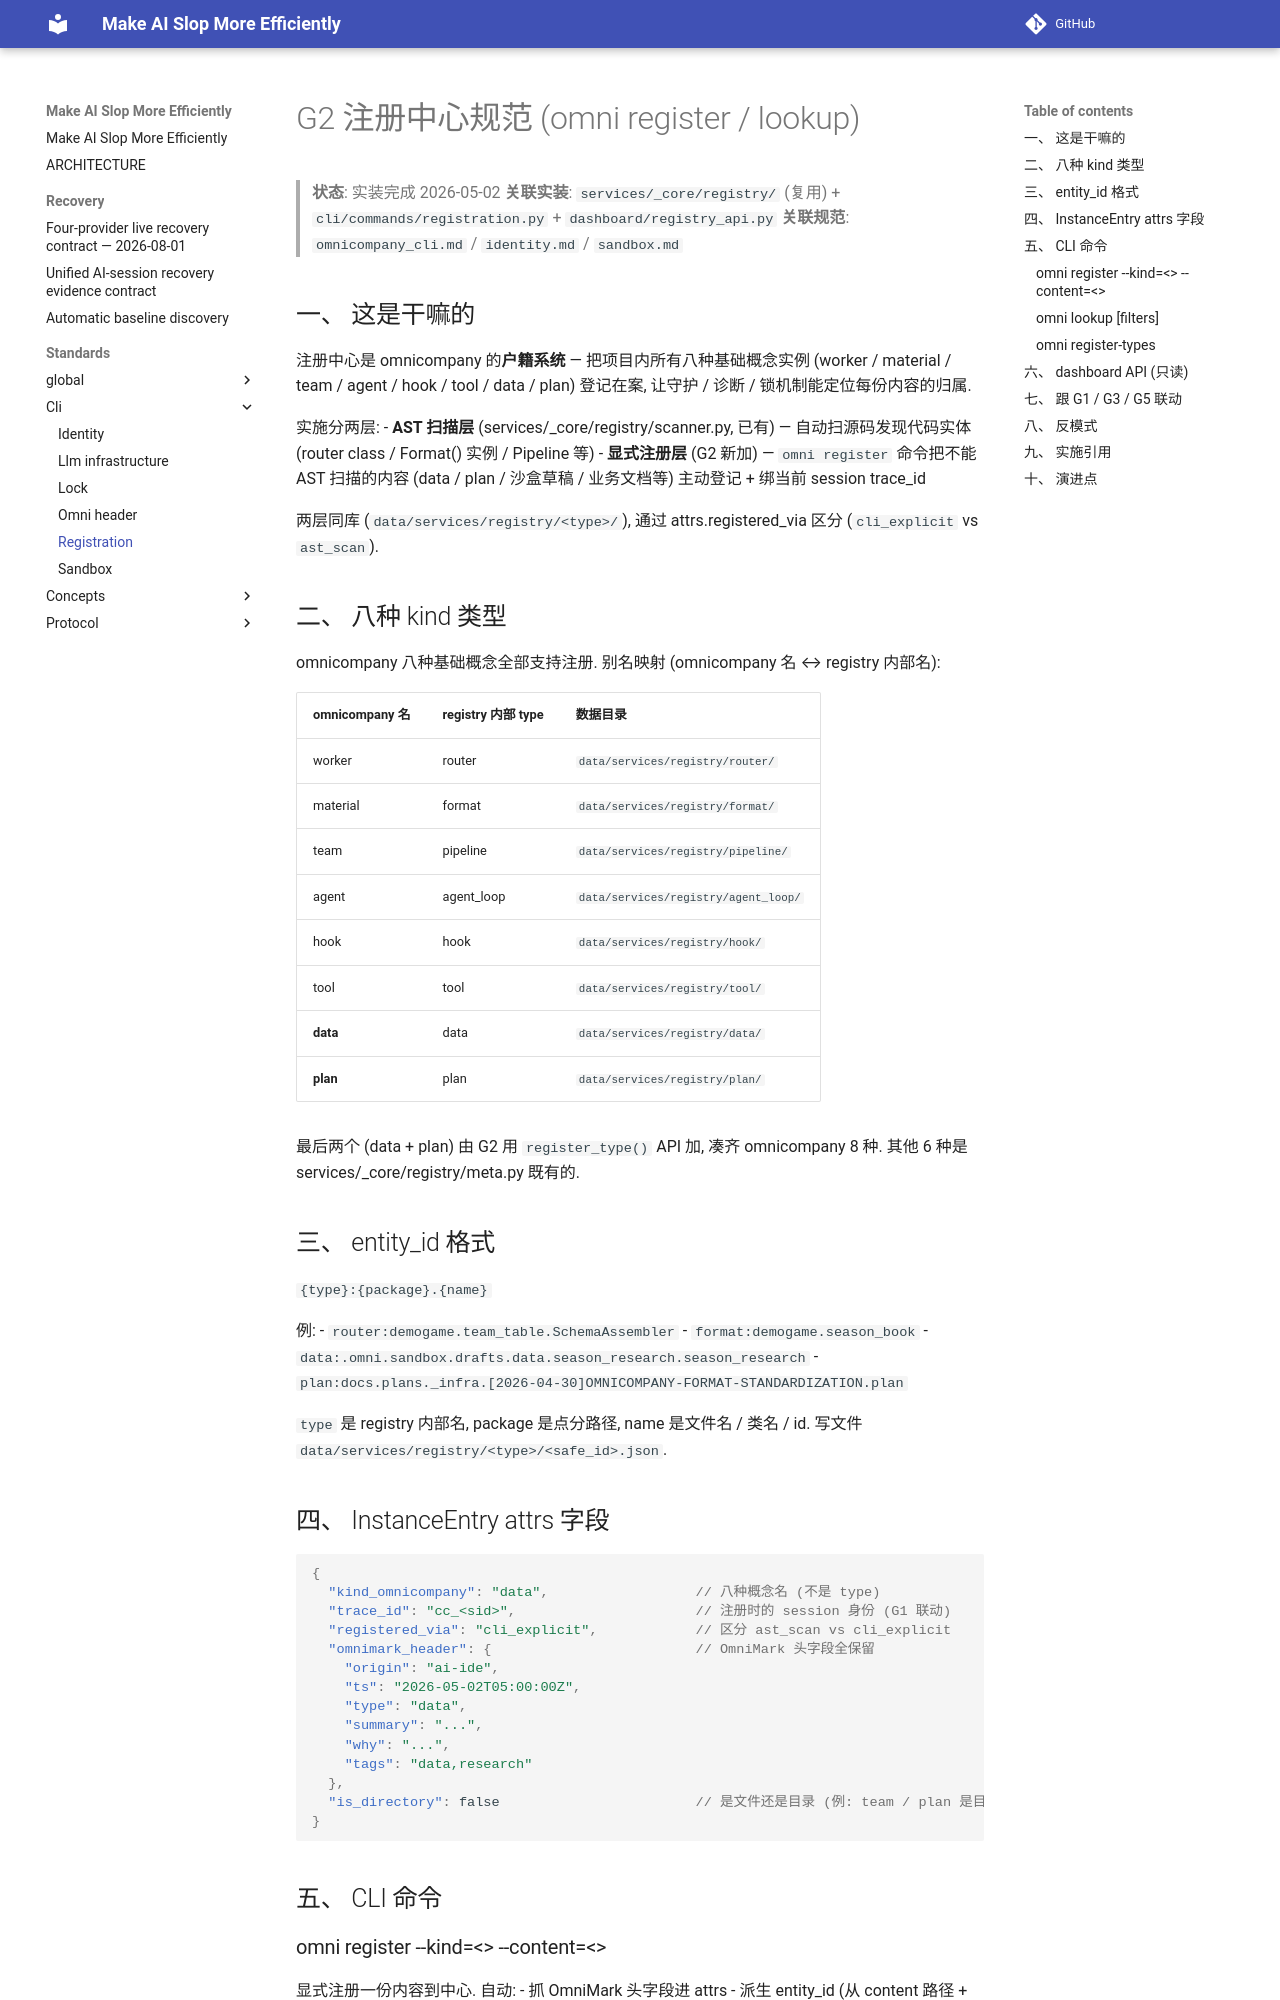

repository: ColorC/make-ai-slop-more-efficiently · page: standards/cli/registration/index.html · generator: mkdocs

<!-- [OMNI] origin=ai-ide domain=omnicompany/standards ts=2026-05-02T05:00:00Z type=doc status=active agent=ai-ide-current -->
<!-- [OMNI] summary="G2 注册中心规范 - omni register/lookup, 八种 kind 显式注册 + 跟 G1 trace_id 联动" -->
<!-- [OMNI] why="services/_core/registry 已实施 6 种 AST 扫描型, 加 data + plan 凑 omnicompany 8 种 + 显式注册入口让 AI IDE/agent 主动绑身份到内容" -->
<!-- [OMNI] tags=cli,register,registry,standard,G2 -->
<!-- [OMNI] material_id="material:standards.cli.registry_registration_protocol.md" -->

# G2 注册中心规范 (omni register / lookup)

> **状态**: 实装完成 2026-05-02
> **关联实装**: `services/_core/registry/` (复用) + `cli/commands/registration.py` + `dashboard/registry_api.py`
> **关联规范**: `omnicompany_cli.md` / `identity.md` / `sandbox.md`

## 一、 这是干嘛的

注册中心是 omnicompany 的**户籍系统** — 把项目内所有八种基础概念实例 (worker / material / team / agent / hook / tool / data / plan) 登记在案, 让守护 / 诊断 / 锁机制能定位每份内容的归属.

实施分两层:
- **AST 扫描层** (services/_core/registry/scanner.py, 已有) — 自动扫源码发现代码实体 (router class / Format() 实例 / Pipeline 等)
- **显式注册层** (G2 新加) — `omni register` 命令把不能 AST 扫描的内容 (data / plan / 沙盒草稿 / 业务文档等) 主动登记 + 绑当前 session trace_id

两层同库 (`data/services/registry/<type>/`), 通过 attrs.registered_via 区分 (`cli_explicit` vs `ast_scan`).

## 二、 八种 kind 类型

omnicompany 八种基础概念全部支持注册. 别名映射 (omnicompany 名 ↔ registry 内部名):

| omnicompany 名 | registry 内部 type | 数据目录 |
|---|---|---|
| worker | router | `data/services/registry/router/` |
| material | format | `data/services/registry/format/` |
| team | pipeline | `data/services/registry/pipeline/` |
| agent | agent_loop | `data/services/registry/agent_loop/` |
| hook | hook | `data/services/registry/hook/` |
| tool | tool | `data/services/registry/tool/` |
| **data** | data | `data/services/registry/data/` |
| **plan** | plan | `data/services/registry/plan/` |

最后两个 (data + plan) 由 G2 用 `register_type()` API 加, 凑齐 omnicompany 8 种. 其他 6 种是 services/_core/registry/meta.py 既有的.

## 三、 entity_id 格式

`{type}:{package}.{name}`

例:
- `router:demogame.team_table.SchemaAssembler`
- `format:demogame.season_book`
- `data:.omni.sandbox.drafts.data.season_research.season_research`
- `plan:docs.plans._infra.[2026-04-30]OMNICOMPANY-FORMAT-STANDARDIZATION.plan`

`type` 是 registry 内部名, package 是点分路径, name 是文件名 / 类名 / id. 写文件 `data/services/registry/<type>/<safe_id>.json`.

## 四、 InstanceEntry attrs 字段

```json
{
  "kind_omnicompany": "data",                  // 八种概念名 (不是 type)
  "trace_id": "cc_<sid>",                      // 注册时的 session 身份 (G1 联动)
  "registered_via": "cli_explicit",            // 区分 ast_scan vs cli_explicit
  "omnimark_header": {                         // OmniMark 头字段全保留
    "origin": "ai-ide",
    "ts": "2026-05-02T05:00:00Z",
    "type": "data",
    "summary": "...",
    "why": "...",
    "tags": "data,research"
  },
  "is_directory": false                        // 是文件还是目录 (例: team / plan 是目录)
}
```
